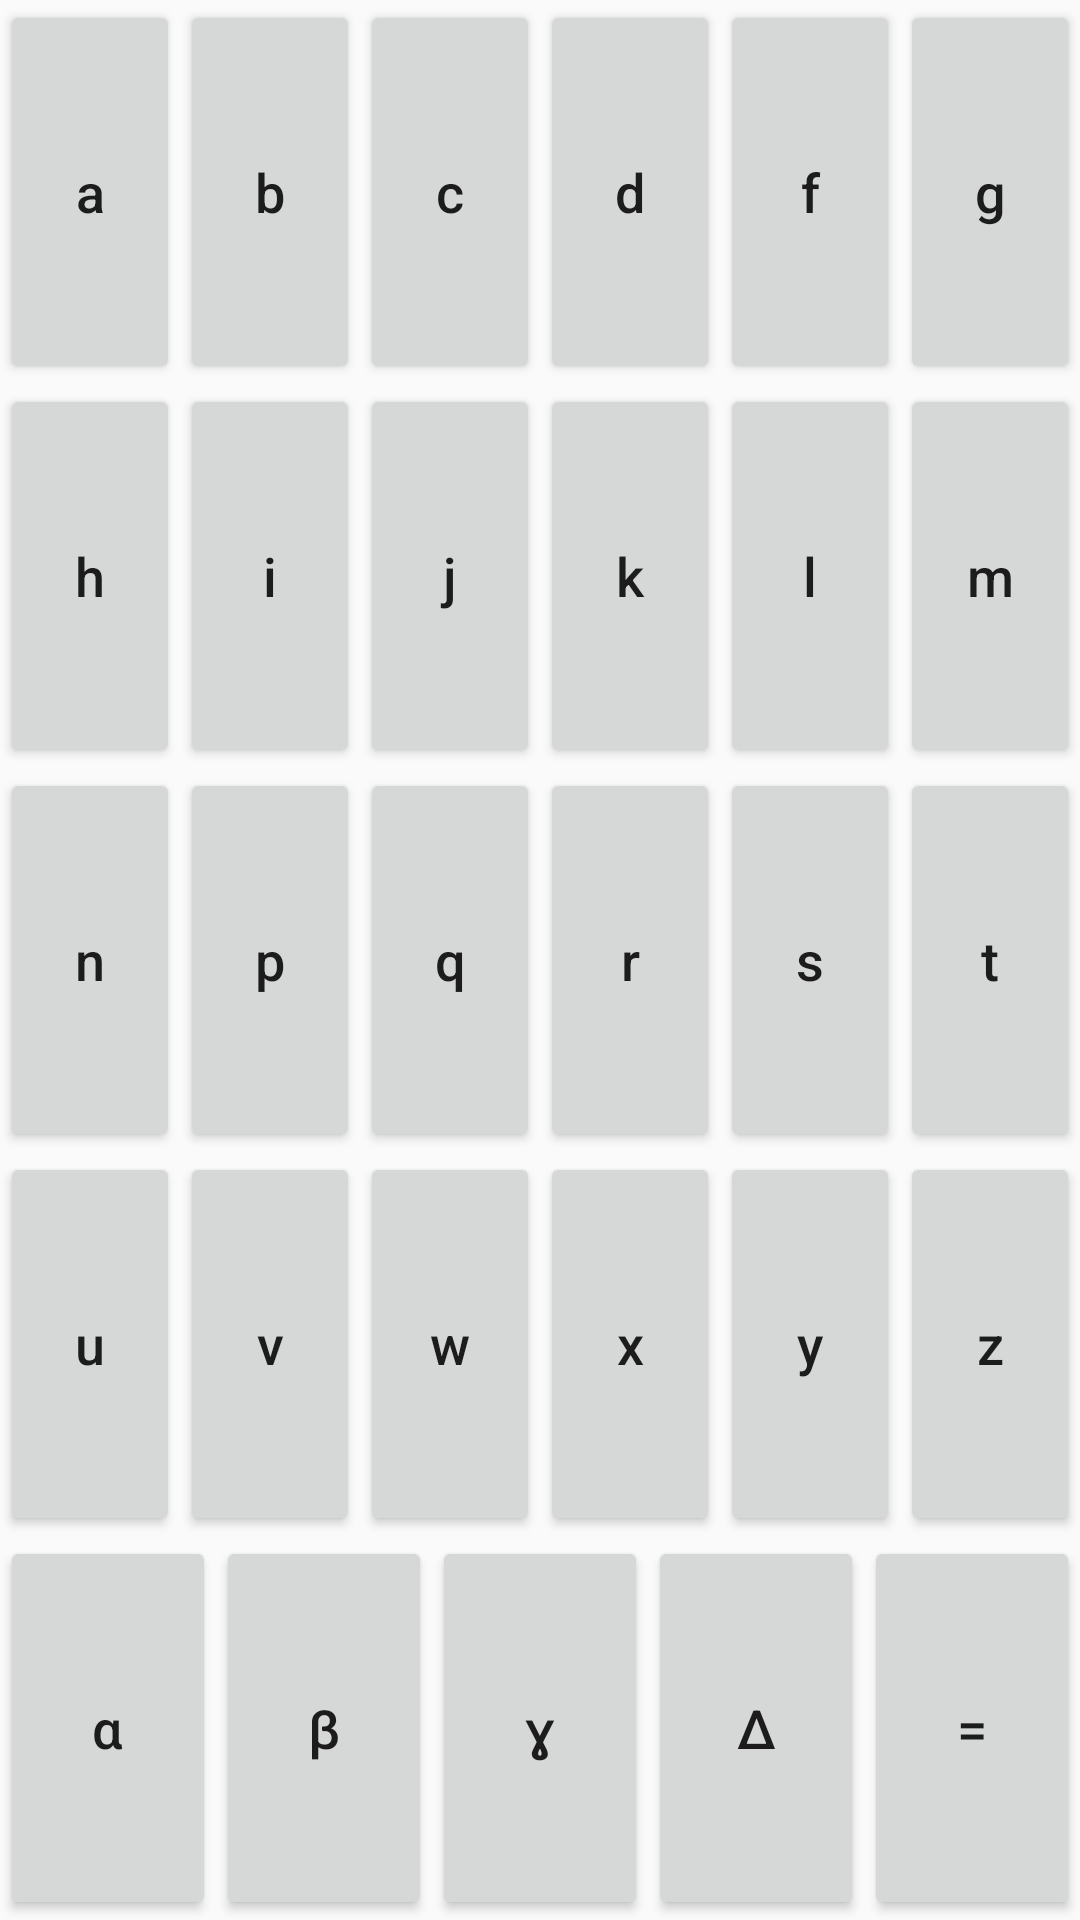

Layout XML and referenced resources for this Android screen:
<!-- AndroidManifest.xml: application theme AppTheme -->
<!-- res/layout/function_fragment.xml -->
<?xml version="1.0" encoding="utf-8"?>
<LinearLayout xmlns:android="http://schemas.android.com/apk/res/android"
    xmlns:tools="http://schemas.android.com/tools"
    android:layout_width="match_parent"
    android:layout_height="match_parent"
    android:orientation="vertical"
    tools:ignore="NestedWeights">

    <LinearLayout
        android:layout_width="match_parent"
        android:layout_height="0dp"
        android:layout_weight="1"
        android:orientation="horizontal">

        <Button
            android:id="@+id/btn_a"
            style="@android:style/Widget.Material.Light.Button"
            android:layout_width="0dp"
            android:layout_height="match_parent"
            android:layout_weight="1"
            android:text="@string/a"
            android:textSize="18sp" />

        <Button
            android:id="@+id/btn_b"
            style="@android:style/Widget.Material.Light.Button"
            android:layout_width="0dp"
            android:layout_height="match_parent"
            android:layout_weight="1"
            android:text="@string/b"
            android:textSize="18sp" />

        <Button
            android:id="@+id/btn_c"
            style="@android:style/Widget.Material.Light.Button"
            android:layout_width="0dp"
            android:layout_height="match_parent"
            android:layout_weight="1"
            android:text="@string/c"
            android:textSize="18sp" />

        <Button
            android:id="@+id/btn_d"
            style="@android:style/Widget.Material.Light.Button"
            android:layout_width="0dp"
            android:layout_height="match_parent"
            android:layout_weight="1"
            android:text="@string/d"
            android:textSize="18sp" />

        <Button
            android:id="@+id/btn_f"
            style="@android:style/Widget.Material.Light.Button"
            android:layout_width="0dp"
            android:layout_height="match_parent"
            android:layout_weight="1"
            android:text="@string/f"
            android:textSize="18sp" />

        <Button
            android:id="@+id/btn_g"
            style="@android:style/Widget.Material.Light.Button"
            android:layout_width="0dp"
            android:layout_height="match_parent"
            android:layout_weight="1"
            android:text="@string/g"
            android:textSize="18sp" />
    </LinearLayout>

    <LinearLayout
        android:layout_width="match_parent"
        android:layout_height="0dp"
        android:layout_weight="1"
        android:orientation="horizontal">

        <Button
            android:id="@+id/btn_h"
            style="@android:style/Widget.Material.Light.Button"
            android:layout_width="0dp"
            android:layout_height="match_parent"
            android:layout_weight="1"
            android:text="@string/h"
            android:textSize="18sp" />

        <Button
            android:id="@+id/btn_i"
            style="@android:style/Widget.Material.Light.Button"
            android:layout_width="0dp"
            android:layout_height="match_parent"
            android:layout_weight="1"
            android:text="@string/i"
            android:textSize="18sp" />

        <Button
            android:id="@+id/btn_j"
            style="@android:style/Widget.Material.Light.Button"
            android:layout_width="0dp"
            android:layout_height="match_parent"
            android:layout_weight="1"
            android:text="@string/j"
            android:textSize="18sp" />

        <Button
            android:id="@+id/btn_k"
            style="@android:style/Widget.Material.Light.Button"
            android:layout_width="0dp"
            android:layout_height="match_parent"
            android:layout_weight="1"
            android:text="@string/k"
            android:textSize="18sp" />

        <Button
            android:id="@+id/l"
            style="@android:style/Widget.Material.Light.Button"
            android:layout_width="0dp"
            android:layout_height="match_parent"
            android:layout_weight="1"
            android:text="@string/l"
            android:textSize="18sp" />

        <Button
            android:id="@+id/btn_m"
            style="@android:style/Widget.Material.Light.Button"
            android:layout_width="0dp"
            android:layout_height="match_parent"
            android:layout_weight="1"
            android:text="@string/m"
            android:textSize="18sp" />

    </LinearLayout>

    <LinearLayout
        android:layout_width="match_parent"
        android:layout_height="0dp"
        android:layout_weight="1"
        android:orientation="horizontal">

        <Button
            android:id="@+id/btn_n"
            style="@android:style/Widget.Material.Light.Button"
            android:layout_width="0dp"
            android:layout_height="match_parent"
            android:layout_weight="1"
            android:text="@string/n"
            android:textSize="18sp" />

        <Button
            android:id="@+id/btn_p"
            style="@android:style/Widget.Material.Light.Button"
            android:layout_width="0dp"
            android:layout_height="match_parent"
            android:layout_weight="1"
            android:text="@string/p"
            android:textSize="18sp" />

        <Button
            android:id="@+id/btn_q"
            style="@android:style/Widget.Material.Light.Button"
            android:layout_width="0dp"
            android:layout_height="match_parent"
            android:layout_weight="1"
            android:text="@string/q"
            android:textSize="18sp" />

        <Button
            android:id="@+id/btn_r"
            style="@android:style/Widget.Material.Light.Button"
            android:layout_width="0dp"
            android:layout_height="match_parent"
            android:layout_weight="1"
            android:text="@string/r"
            android:textSize="18sp" />

        <Button
            android:id="@+id/btn_s"
            style="@android:style/Widget.Material.Light.Button"
            android:layout_width="0dp"
            android:layout_height="match_parent"
            android:layout_weight="1"
            android:text="@string/s"
            android:textSize="18sp" />

        <Button
            android:id="@+id/btn_t"
            style="@android:style/Widget.Material.Light.Button"
            android:layout_width="0dp"
            android:layout_height="match_parent"
            android:layout_weight="1"
            android:text="@string/t"
            android:textSize="18sp" />

    </LinearLayout>

    <LinearLayout
        android:layout_width="match_parent"
        android:layout_height="0dp"
        android:layout_weight="1"
        android:orientation="horizontal">

        <Button
            android:id="@+id/btn_u"
            style="@android:style/Widget.Material.Light.Button"
            android:layout_width="0dp"
            android:layout_height="match_parent"
            android:layout_weight="1"
            android:text="@string/u"
            android:textSize="18sp" />

        <Button
            android:id="@+id/btn_v"
            style="@android:style/Widget.Material.Light.Button"
            android:layout_width="0dp"
            android:layout_height="match_parent"
            android:layout_weight="1"
            android:text="@string/v"
            android:textSize="18sp" />

        <Button
            android:id="@+id/btn_w"
            style="@android:style/Widget.Material.Light.Button"
            android:layout_width="0dp"
            android:layout_height="match_parent"
            android:layout_weight="1"
            android:text="@string/w"
            android:textSize="18sp" />

        <Button
            android:id="@+id/btn_x"
            style="@android:style/Widget.Material.Light.Button"
            android:layout_width="0dp"
            android:layout_height="match_parent"
            android:layout_weight="1"
            android:text="@string/x"
            android:textSize="18sp" />

        <Button
            android:id="@+id/btn_y"
            style="@android:style/Widget.Material.Light.Button"
            android:layout_width="0dp"
            android:layout_height="match_parent"
            android:layout_weight="1"
            android:text="@string/y"
            android:textSize="18sp" />

        <Button
            android:id="@+id/btn_z"
            style="@android:style/Widget.Material.Light.Button"
            android:layout_width="0dp"
            android:layout_height="match_parent"
            android:layout_weight="1"
            android:text="@string/z"
            android:textSize="18sp" />

    </LinearLayout>

    <LinearLayout
        android:layout_width="match_parent"
        android:layout_height="0dp"
        android:layout_weight="1"
        android:orientation="horizontal">

        <Button
            android:id="@+id/alpha"
            style="@android:style/Widget.Material.Light.Button"
            android:layout_width="0dp"
            android:layout_height="match_parent"
            android:layout_weight="1"
            android:text="@string/alpha"
            android:textSize="18sp" />

        <Button
            android:id="@+id/beta"
            style="@android:style/Widget.Material.Light.Button"
            android:layout_width="0dp"
            android:layout_height="match_parent"
            android:layout_weight="1"
            android:text="@string/beta"
            android:textSize="18sp" />

        <Button
            android:id="@+id/gamma"
            style="@android:style/Widget.Material.Light.Button"
            android:layout_width="0dp"
            android:layout_height="match_parent"
            android:layout_weight="1"
            android:text="@string/gamma"
            android:textSize="18sp" />

        <Button
            android:id="@+id/delta"
            style="@android:style/Widget.Material.Light.Button"
            android:layout_width="0dp"
            android:layout_height="match_parent"
            android:layout_weight="1"
            android:text="@string/delta"
            android:textSize="18sp" />

        <Button
            android:id="@+id/equals"
            style="@android:style/Widget.Material.Light.Button"
            android:layout_width="0dp"
            android:layout_height="match_parent"
            android:layout_weight="1"
            android:text="@string/equals"
            android:textSize="18sp" />
    </LinearLayout>
</LinearLayout>
<!-- resources referenced by this layout -->
<resources>
  <string name="a">a</string>
  <string name="alpha">ɑ</string>
  <string name="b">b</string>
  <string name="beta">β</string>
  <string name="c">c</string>
  <string name="d">d</string>
  <string name="delta">Δ</string>
  <string name="equals">=</string>
  <string name="f">f</string>
  <string name="g">g</string>
  <string name="gamma">ɣ</string>
  <string name="h">h</string>
  <string name="i">i</string>
  <string name="j">j</string>
  <string name="k">k</string>
  <string name="l">l</string>
  <string name="m">m</string>
  <string name="n">n</string>
  <string name="p">p</string>
  <string name="q">q</string>
  <string name="r">r</string>
  <string name="s">s</string>
  <string name="t">t</string>
  <string name="u">u</string>
  <string name="v">v</string>
  <string name="w">w</string>
  <string name="x">x</string>
  <string name="y">y</string>
  <string name="z">z</string>
  <style name="AppTheme" parent="Theme.AppCompat.Light.NoActionBar">
          
          <item name="colorPrimary">@color/colorPrimary</item>
          <item name="colorPrimaryDark">@color/colorPrimaryDark</item>
          <item name="colorAccent">@color/colorAccent</item>
          <item name="android:textAllCaps">false</item>
      </style>
  <color name="colorPrimary">#008577</color>
  <color name="colorPrimaryDark">#00574B</color>
  <color name="colorAccent">#C5E1A5</color>
</resources>
